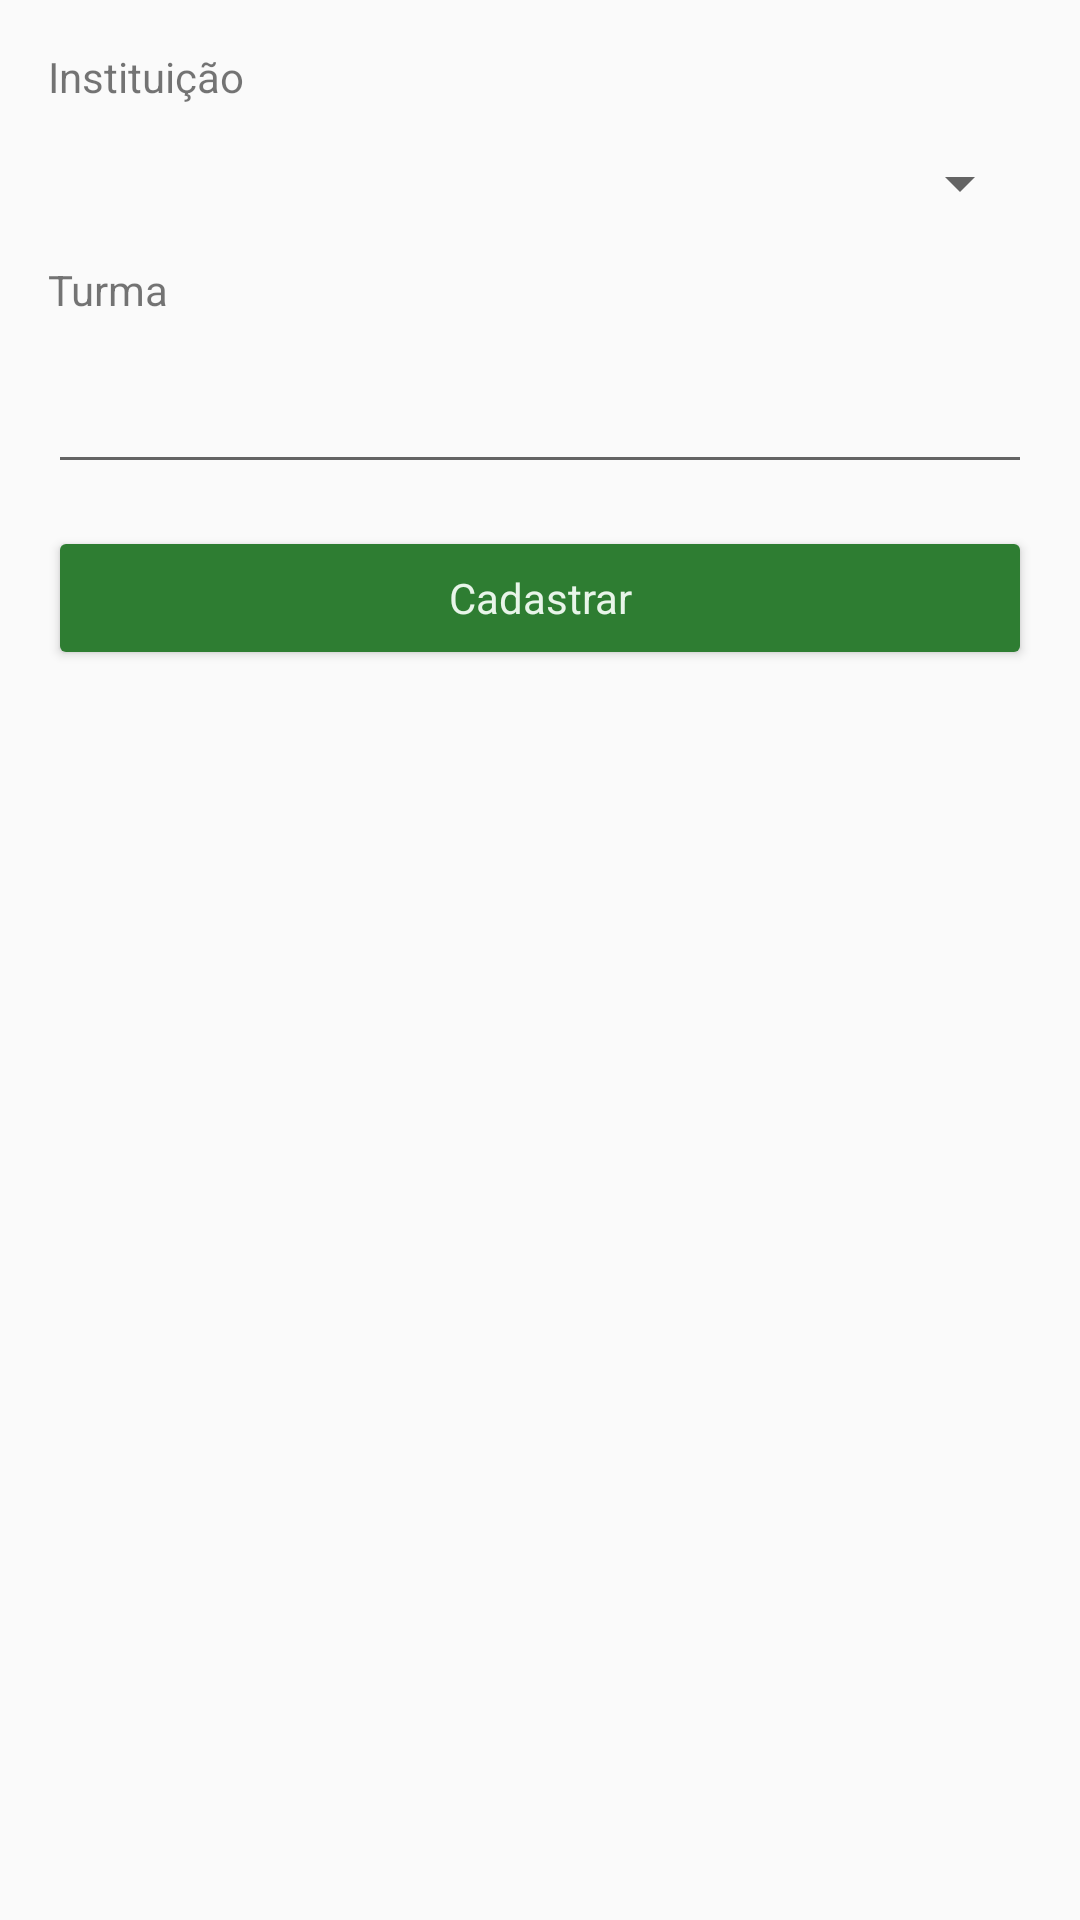

Reconstruct the res/layout file that produces this screen, plus the resources it refers to.
<!-- AndroidManifest.xml: application theme AppTheme -->
<!-- res/layout/activity_cadastra_turma.xml -->
<?xml version="1.0" encoding="utf-8"?>
<LinearLayout xmlns:android="http://schemas.android.com/apk/res/android"
    xmlns:tools="http://schemas.android.com/tools" android:layout_width="match_parent"
    android:layout_height="match_parent" android:paddingLeft="@dimen/activity_horizontal_margin"
    android:padding="16dp"
    android:orientation="vertical"
    tools:context="br.senac.pi.controlenota.CadastraTurmaActivity">

    <TextView
        android:layout_width="match_parent"
        android:layout_height="wrap_content"
        android:text="@string/instituicao"/>

    <Spinner
        android:layout_width="fill_parent"
        android:layout_height="wrap_content"
        android:id="@+id/spinnerInstituicao" />
    <TextView
        android:layout_width="match_parent"
        android:layout_height="wrap_content"
        android:text="@string/turma"/>

    <EditText
        android:layout_width="match_parent"
        android:layout_height="wrap_content"
        android:id="@+id/edtTurma"/>

    <Button
        style="@style/BtnStyle"
        android:id="@+id/btnCadTurma"
        android:text="@string/cadastrar"/>

</LinearLayout>
<!-- resources referenced by this layout -->
<resources>
  <string name="cadastrar">Cadastrar</string>
  <string name="instituicao">Instituição</string>
  <string name="turma">Turma</string>
  <style name="BtnStyle" parent="AppTheme">
  
          <item name="android:layout_width">match_parent</item>
          <item name="android:layout_height">wrap_content</item>
          <item name="android:backgroundTint">#2E7D32</item>
          <item name="android:backgroundTintMode">src_over</item>
          <item name="android:textColor">#E8F5E9</item>
      </style>
  <style name="AppTheme" parent="Theme.AppCompat.Light.DarkActionBar">
          
          <item name="android:layout_marginBottom">14dp</item>
          <item name="colorPrimary">@color/colorPrimary</item>
          <item name="colorPrimaryDark">@color/colorPrimaryDark</item>
          <item name="colorAccent">@color/colorAccent</item>
      </style>
  <color name="colorPrimary">#43A047</color>
  <color name="colorPrimaryDark">#1B5E20</color>
  <color name="colorAccent">#A5D6A7</color>
</resources>
